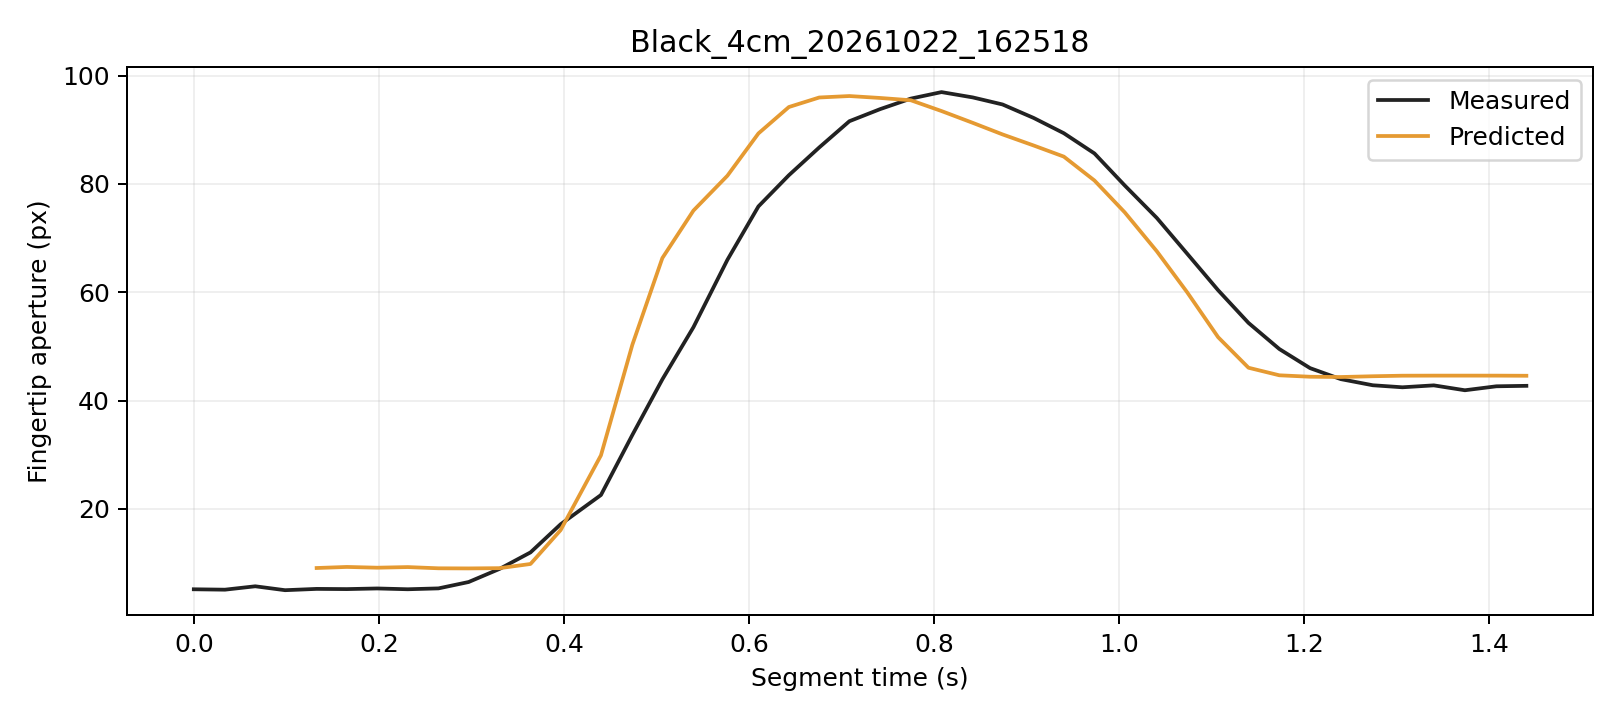

The file beside this chart, header and first rows:
trial, segment_frame, frame, time_s, distance_px, actual_aperture_px, predicted_window5_px, phase, status
Black_4cm_20261022_162518, 0, 4132, 0.0, 243.5, 5.151, , Initial, window_not_ready
Black_4cm_20261022_162518, 1, 4133, 0.03365, 243.4, 5.077, , Initial, window_not_ready
Black_4cm_20261022_162518, 2, 4134, 0.06644, 243.6, 5.703, , Initial, window_not_ready
Black_4cm_20261022_162518, 3, 4135, 0.09866, 243.4, 4.982, , Initial, window_not_ready
Black_4cm_20261022_162518, 4, 4136, 0.1328, 243.6, 5.222, 9.078, Initial, ready
Black_4cm_20261022_162518, 5, 4137, 0.1655, 243.3, 5.184, 9.275, Initial, ready
Black_4cm_20261022_162518, 6, 4138, 0.1983, 243.5, 5.302, 9.136, Initial, ready
Black_4cm_20261022_162518, 7, 4139, 0.2313, 243.3, 5.155, 9.25, Initial, ready
Black_4cm_20261022_162518, 8, 4140, 0.2645, 243.6, 5.315, 9.024, Initial, ready
Black_4cm_20261022_162518, 9, 4141, 0.2971, 243.7, 6.492, 9.002, Initial, ready
Black_4cm_20261022_162518, 10, 4142, 0.3307, 243.4, 8.925, 9.052, Initial, ready
Black_4cm_20261022_162518, 11, 4143, 0.364, 242.8, 11.96, 9.823, Initial, ready
Black_4cm_20261022_162518, 12, 4144, 0.3965, 239.6, 17.15, 16.07, Grasping, ready
Black_4cm_20261022_162518, 13, 4145, 0.4401, 234.5, 22.55, 29.88, Grasping, ready
Black_4cm_20261022_162518, 14, 4146, 0.4741, 225.1, 33.65, 50.31, Grasping, ready
Black_4cm_20261022_162518, 15, 4147, 0.5065, 213.9, 43.9, 66.3, Grasping, ready
Black_4cm_20261022_162518, 16, 4148, 0.5401, 203.6, 53.53, 75.06, Grasping, ready
Black_4cm_20261022_162518, 17, 4149, 0.5768, 190.5, 65.97, 81.5, Grasping, ready
Black_4cm_20261022_162518, 18, 4150, 0.6103, 178, 75.83, 89.31, Grasping, ready
Black_4cm_20261022_162518, 19, 4151, 0.6433, 163.3, 81.59, 94.18, Grasping, ready
Black_4cm_20261022_162518, 20, 4152, 0.6761, 148.9, 86.72, 95.94, Grasping, ready
Black_4cm_20261022_162518, 21, 4153, 0.7087, 134.9, 91.56, 96.21, Grasping, ready
Black_4cm_20261022_162518, 22, 4154, 0.7419, 120.4, 93.79, 95.85, Grasping, ready
Black_4cm_20261022_162518, 23, 4155, 0.7751, 106, 95.74, 95.43, Grasping, ready
Black_4cm_20261022_162518, 24, 4156, 0.8083, 92.1, 96.94, 93.44, Grasping, ready
Black_4cm_20261022_162518, 25, 4157, 0.842, 77.86, 95.96, 91.26, Grasping, ready
Black_4cm_20261022_162518, 26, 4158, 0.8743, 64.39, 94.65, 89.12, Grasping, ready
Black_4cm_20261022_162518, 27, 4159, 0.9079, 51.89, 92.17, 87.08, Grasping, ready
Black_4cm_20261022_162518, 28, 4160, 0.9405, 39.46, 89.35, 85.02, Grasping, ready
Black_4cm_20261022_162518, 29, 4161, 0.9736, 28.64, 85.61, 80.62, Grasping, ready
Black_4cm_20261022_162518, 30, 4162, 1.006, 19.33, 79.7, 74.74, Grasping, ready
Black_4cm_20261022_162518, 31, 4163, 1.041, 11.21, 73.7, 67.54, Grasping, ready
Black_4cm_20261022_162518, 32, 4164, 1.074, 5.386, 67.11, 59.99, Grasping, ready
Black_4cm_20261022_162518, 33, 4165, 1.107, 4.067, 60.36, 51.69, Grasping, ready
Black_4cm_20261022_162518, 34, 4166, 1.14, 5.849, 54.33, 46.05, Grasping, ready
Black_4cm_20261022_162518, 35, 4167, 1.173, 7.889, 49.5, 44.65, Grasping, ready
Black_4cm_20261022_162518, 36, 4168, 1.207, 7.784, 45.98, 44.39, Hold, ready
Black_4cm_20261022_162518, 37, 4169, 1.24, 8.26, 43.95, 44.34, Hold, ready
Black_4cm_20261022_162518, 38, 4170, 1.274, 8.034, 42.82, 44.48, Hold, ready
Black_4cm_20261022_162518, 39, 4171, 1.307, 7.822, 42.44, 44.58, Hold, ready
Black_4cm_20261022_162518, 40, 4172, 1.34, 7.731, 42.8, 44.59, Hold, ready
Black_4cm_20261022_162518, 41, 4173, 1.374, 7.917, 41.89, 44.59, Hold, ready
Black_4cm_20261022_162518, 42, 4174, 1.408, 7.779, 42.63, 44.59, Hold, ready
Black_4cm_20261022_162518, 43, 4175, 1.44, 7.917, 42.71, 44.57, Hold, ready
